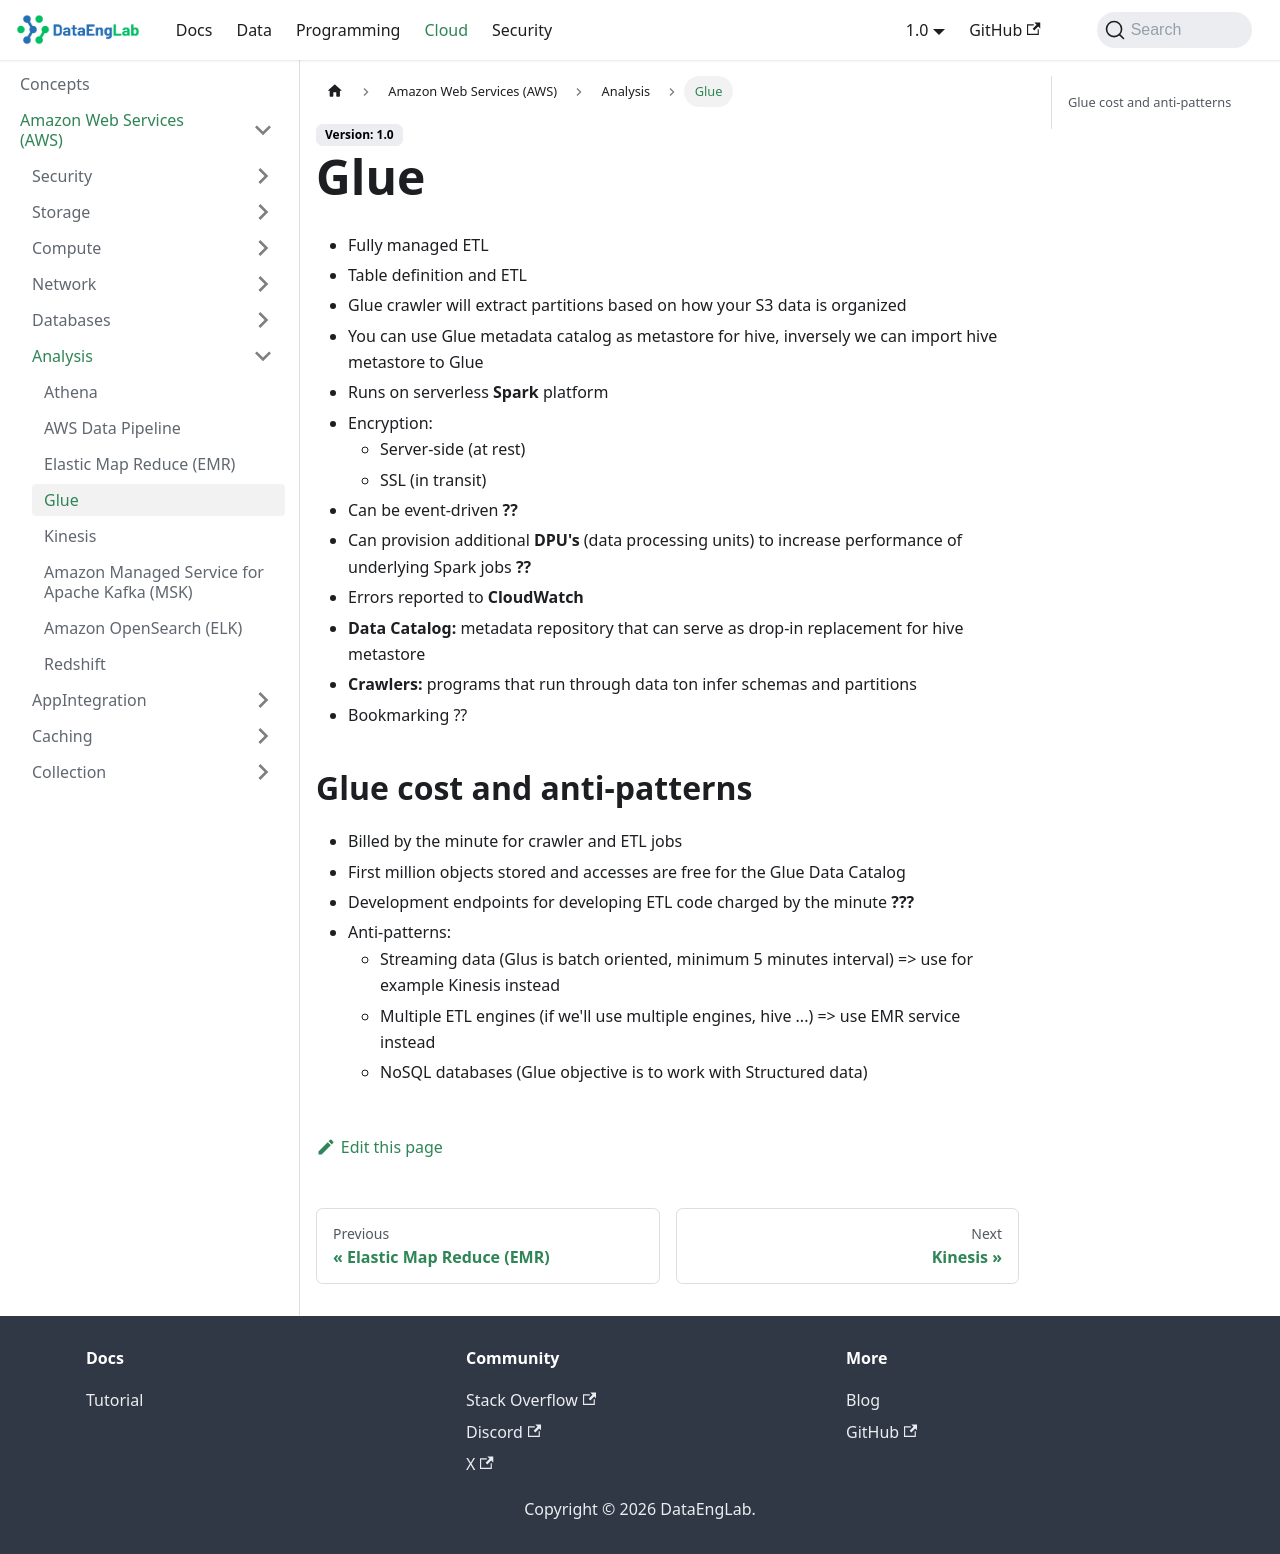

repository: Massipssa/Docs · page: docs/cloud/aws/Analysis/glue/index.html · generator: mkdocs

# Glue

- Fully managed ETL
- Table definition and ETL
- Glue crawler will extract partitions based on how your S3 data is organized
- We can use Glue metadata catalog as metastore for hive, inversely we can import hive metastore to Glue
- Runs on serverless **Spark** platform
- Encryption:
  - Server-side (at rest)
  - SSL (in transit)
- Can be event-driven **??**
- Can provision additional **DPU's** (data processing units) to increase performance of underlying Spark jobs **??**
- Errors reported to **CloudWatch**
- **Data Catalog:** metadata repository that can serve as drop-in replacement for hive metastore
- **Crawlers:** programs that run through data ton infer schemas and partitions
- Bookmarking ??

## Glue cost and anti-patterns

- Billed by the minute for crawler and ETL jobs
- First million objects stored and accesses are free for the Glue Data Catalog
- Development endpoints for developing ETL code charged by the minute **???**
- Anti-patterns:
  - Streaming data (Glus is batch oriented, minimum 5 minutes interval) => use for example Kinesis instead
  - Multiple ETL engines (if we'll use multiple engines, hive ...) => use EMR service instead
  - NoSQL databases (Glue objective is to work with Structured data)
  
